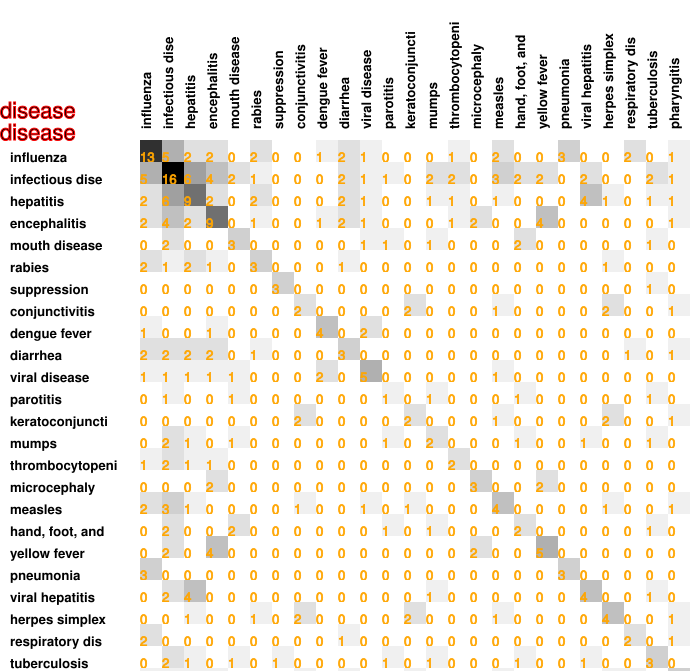

The data file committed next to this chart (first rows):
13, 5, 2, 2, 0, 2, 0, 0, 1, 2, 1, 0, 0, 0, 1, 0, 2, 0, 0, 3, 0, 0, 2, 0
5, 16, 6, 4, 2, 1, 0, 0, 0, 2, 1, 1, 0, 2, 2, 0, 3, 2, 2, 0, 2, 0, 0, 2
2, 6, 9, 2, 0, 2, 0, 0, 0, 2, 1, 0, 0, 1, 1, 0, 1, 0, 0, 0, 4, 1, 0, 1
2, 4, 2, 9, 0, 1, 0, 0, 1, 2, 1, 0, 0, 0, 1, 2, 0, 0, 4, 0, 0, 0, 0, 0
0, 2, 0, 0, 3, 0, 0, 0, 0, 0, 1, 1, 0, 1, 0, 0, 0, 2, 0, 0, 0, 0, 0, 1
2, 1, 2, 1, 0, 3, 0, 0, 0, 1, 0, 0, 0, 0, 0, 0, 0, 0, 0, 0, 0, 1, 0, 0
0, 0, 0, 0, 0, 0, 3, 0, 0, 0, 0, 0, 0, 0, 0, 0, 0, 0, 0, 0, 0, 0, 0, 1
0, 0, 0, 0, 0, 0, 0, 2, 0, 0, 0, 0, 2, 0, 0, 0, 1, 0, 0, 0, 0, 2, 0, 0
1, 0, 0, 1, 0, 0, 0, 0, 4, 0, 2, 0, 0, 0, 0, 0, 0, 0, 0, 0, 0, 0, 0, 0
2, 2, 2, 2, 0, 1, 0, 0, 0, 3, 0, 0, 0, 0, 0, 0, 0, 0, 0, 0, 0, 0, 1, 0
1, 1, 1, 1, 1, 0, 0, 0, 2, 0, 5, 0, 0, 0, 0, 0, 1, 0, 0, 0, 0, 0, 0, 0
0, 1, 0, 0, 1, 0, 0, 0, 0, 0, 0, 1, 0, 1, 0, 0, 0, 1, 0, 0, 0, 0, 0, 1
0, 0, 0, 0, 0, 0, 0, 2, 0, 0, 0, 0, 2, 0, 0, 0, 1, 0, 0, 0, 0, 2, 0, 0
0, 2, 1, 0, 1, 0, 0, 0, 0, 0, 0, 1, 0, 2, 0, 0, 0, 1, 0, 0, 1, 0, 0, 1
1, 2, 1, 1, 0, 0, 0, 0, 0, 0, 0, 0, 0, 0, 2, 0, 0, 0, 0, 0, 0, 0, 0, 0
0, 0, 0, 2, 0, 0, 0, 0, 0, 0, 0, 0, 0, 0, 0, 3, 0, 0, 2, 0, 0, 0, 0, 0
2, 3, 1, 0, 0, 0, 0, 1, 0, 0, 1, 0, 1, 0, 0, 0, 4, 0, 0, 0, 0, 1, 0, 0
0, 2, 0, 0, 2, 0, 0, 0, 0, 0, 0, 1, 0, 1, 0, 0, 0, 2, 0, 0, 0, 0, 0, 1
0, 2, 0, 4, 0, 0, 0, 0, 0, 0, 0, 0, 0, 0, 0, 2, 0, 0, 5, 0, 0, 0, 0, 0
3, 0, 0, 0, 0, 0, 0, 0, 0, 0, 0, 0, 0, 0, 0, 0, 0, 0, 0, 3, 0, 0, 0, 0
0, 2, 4, 0, 0, 0, 0, 0, 0, 0, 0, 0, 0, 1, 0, 0, 0, 0, 0, 0, 4, 0, 0, 1
0, 0, 1, 0, 0, 1, 0, 2, 0, 0, 0, 0, 2, 0, 0, 0, 1, 0, 0, 0, 0, 4, 0, 0
2, 0, 0, 0, 0, 0, 0, 0, 0, 1, 0, 0, 0, 0, 0, 0, 0, 0, 0, 0, 0, 0, 2, 0
0, 2, 1, 0, 1, 0, 1, 0, 0, 0, 0, 1, 0, 1, 0, 0, 0, 1, 0, 0, 1, 0, 0, 3
1, 1, 1, 1, 0, 0, 0, 1, 0, 1, 0, 0, 1, 0, 0, 0, 1, 0, 0, 0, 0, 1, 1, 0
